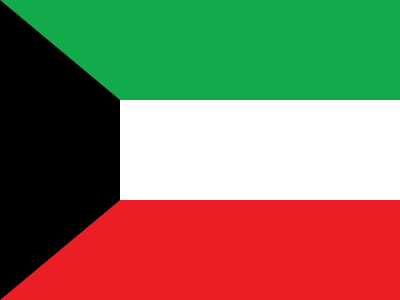

Recreate this image using only HTML and CSS.

<p>
<style>
  *{
    margin:0;
  }
  p{
    width:280;
    height:100;
    border-style:solid;
    border-width:100 0 100 120;
    border-color:#13AA4B 0 #EC1E25;
  }
</style>